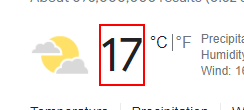
Task: Finding the weather using Google
Workflow: Main

Step 1: get-text from the element 'wob_tm'

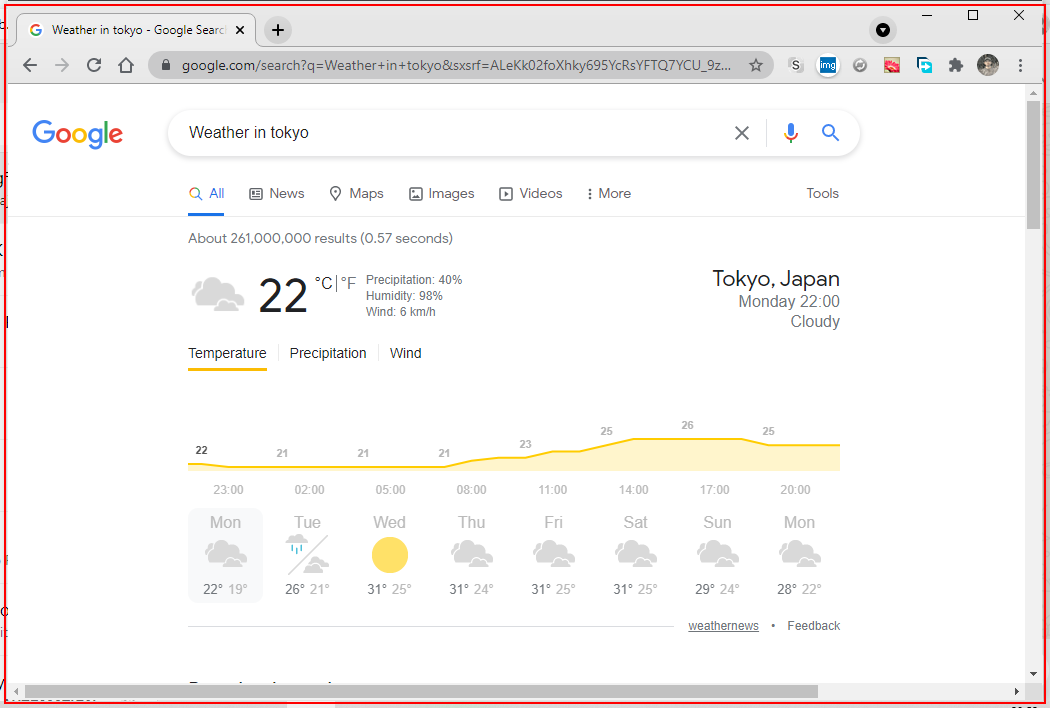
Step 2: Close Application 'pane'